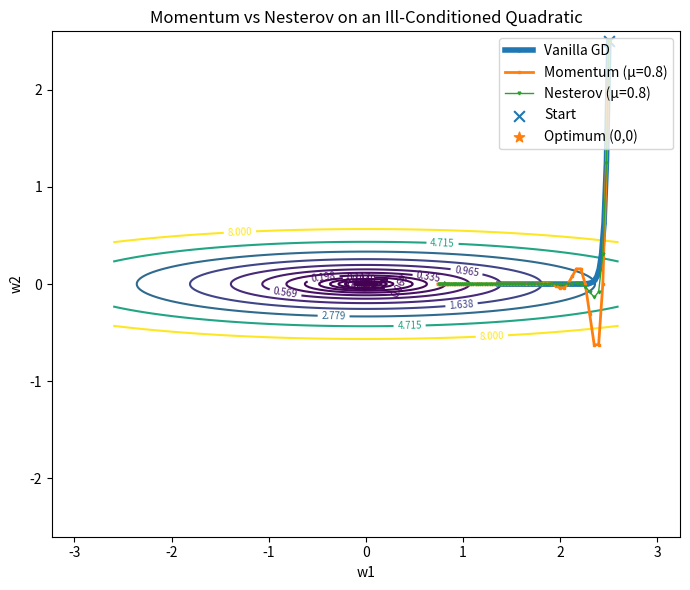

Generate this figure with matplotlib:
# Momentum vs Nesterov on a toy quadratic
# ---------------------------------------
# f(w) = 0.5 * (a*x^2 + b*y^2), with a << b to create a narrow valley.
# Updates:
#   - Vanilla:    w <- w - eta * grad(w)
#   - Momentum:   v <- mu*v - eta * grad(w);             w <- w + v
#   - Nesterov:   v <- mu*v - eta * grad(w + mu*v_prev); w <- w + v

import numpy as np
import matplotlib.pyplot as plt
from pathlib import Path

np.random.seed(0)

# ----- problem definition -----
a, b = 1.0, 50.0  # curvatures: strong anisotropy => visible oscillations
def f(w):
    x, y = w
    return 0.5*(a*x**2 + b*y**2)

def grad(w):
    x, y = w
    return np.array([a*x, b*y])

# ----- optimizers -----
def run_vanilla(w0, eta, steps):
    w = w0.copy()
    traj = [w.copy()]
    for _ in range(steps):
        g = grad(w)
        w = w - eta*g
        traj.append(w.copy())
    return np.array(traj)

def run_momentum(w0, eta, mu, steps):
    w = w0.copy()
    v = np.zeros_like(w)
    traj = [w.copy()]
    for _ in range(steps):
        g = grad(w)
        v = mu*v - eta*g
        w = w + v
        traj.append(w.copy())
    return np.array(traj)

def run_nesterov(w0, eta, mu, steps):
    w = w0.copy()
    v = np.zeros_like(w)
    traj = [w.copy()]
    for _ in range(steps):
        v_prev = v.copy()
        g = grad(w + mu*v_prev)
        v = mu*v_prev - eta*g
        w = w + v
        traj.append(w.copy())
    return np.array(traj)

# ----- experiment settings -----
w0    = np.array([2.5, 2.5])  # start away from optimum (0,0)
steps = 60
eta   = 0.01                  # learning rate small enough for stability
mu    = 0.5                   # momentum coefficient

traj_van   = run_vanilla(w0, eta=eta, steps=steps)
traj_mom   = run_momentum(w0, eta=eta, mu=mu, steps=steps)
traj_nest  = run_nesterov(w0, eta=eta, mu=mu, steps=steps)

# ----- report final values -----
def summarize(name, traj):
    print(f"{name:>10s} | final w = {traj[-1]},  f(w) = {f(traj[-1]):.4e}")

summarize("Vanilla",  traj_van)
summarize("Momentum", traj_mom)
summarize("Nesterov", traj_nest)

# ----- plotting (contours + trajectories) -----
# Contour grid
x = np.linspace(-2.6, 2.6, 400)
y = np.linspace(-2.6, 2.6, 400)
X, Y = np.meshgrid(x, y)
Z = 0.5*(a*X**2 + b*Y**2)

plt.figure(figsize=(7, 6))
cs = plt.contour(X, Y, Z, levels=np.geomspace(1e-3, 8, 18))
plt.clabel(cs, inline=True, fontsize=7)

# Trajectories
plt.plot(traj_van[:,0],  traj_van[:,1],  marker='o', markersize=2, linewidth=4, label='Vanilla GD')
plt.plot(traj_mom[:,0],  traj_mom[:,1],  marker='s', markersize=2, linewidth=2, label='Momentum (μ=0.8)')
plt.plot(traj_nest[:,0], traj_nest[:,1], marker='v', markersize=2, linewidth=1, label='Nesterov (μ=0.8)')

# Start / end markers
plt.scatter([w0[0]], [w0[1]], s=60, marker='x', label='Start')
plt.scatter([0],[0], s=60, marker='*', label='Optimum (0,0)')

plt.title('Momentum vs Nesterov on an Ill-Conditioned Quadratic')
plt.xlabel('w1'); plt.ylabel('w2'); plt.legend(loc='upper right')
plt.axis('equal'); plt.tight_layout()

# Save to your course figure path if you want:
outdir = Path("figs/Chapter-7"); outdir.mkdir(parents=True, exist_ok=True)
plt.savefig(outdir / "momentum_vs_nesterov.png", dpi=200)
plt.show()
